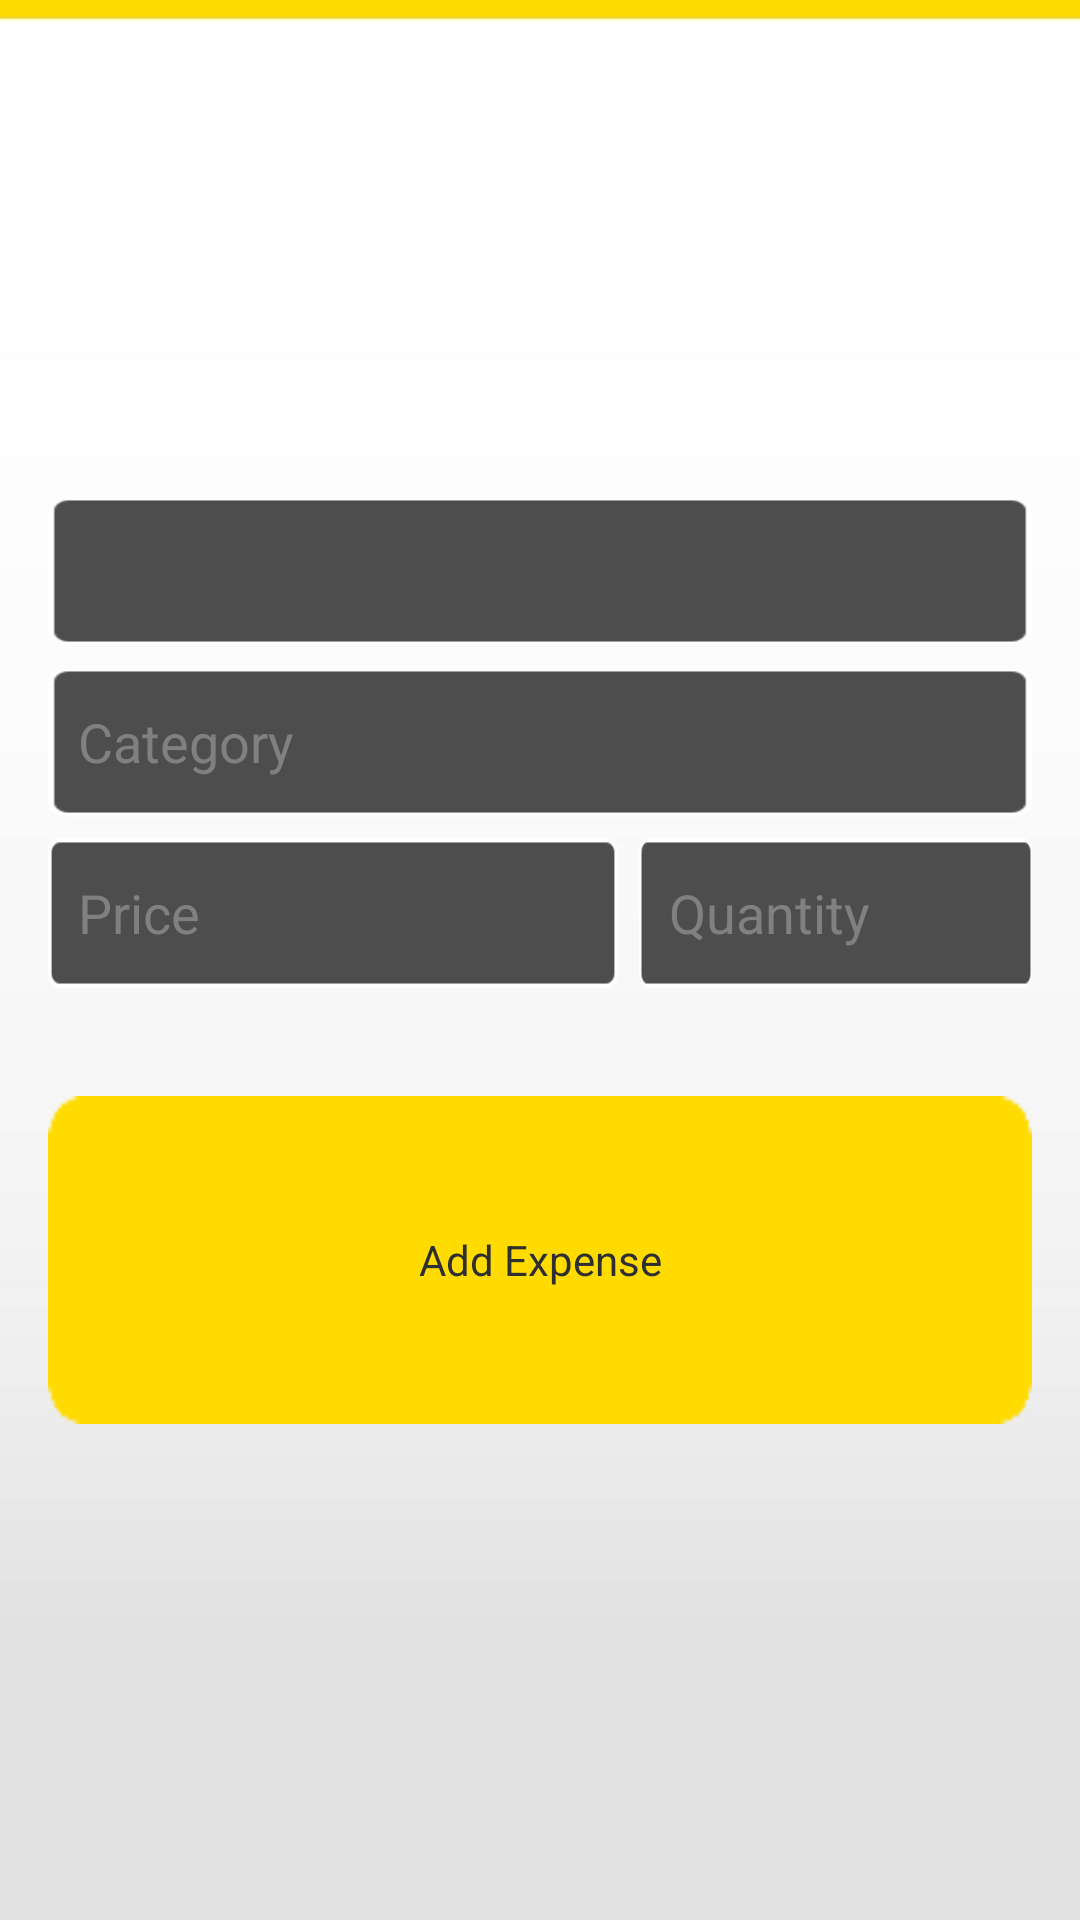

Reconstruct the res/layout file that produces this screen, plus the resources it refers to.
<!-- AndroidManifest.xml: application theme AppTheme -->
<!-- res/layout/addr.xml -->
<ScrollView xmlns:android="http://schemas.android.com/apk/res/android"
                        xmlns:tools="http://schemas.android.com/tools"
                        android:id="@+id/login_form"
                        android:layout_width="match_parent"
                        android:layout_height="match_parent"
                        android:background="@drawable/gradient2"
                        tools:context=".LoginActivity" >
        
        <LinearLayout
            style="@style/LoginFormContainer"
            android:layout_width="match_parent"
            android:layout_height="wrap_content"
            android:layout_gravity="center"
            android:orientation="vertical" >

            <EditText
                android:id="@+id/dateentry"
                android:layout_width="match_parent"
                android:layout_height="50dp"
                android:background="@drawable/field"
                android:inputType="date"
                android:maxLines="1"
                android:padding="10dp"
                android:singleLine="true"
                android:textColor="#ffffff" />

            <EditText
                android:id="@+id/desc"
                android:layout_width="match_parent"
                android:layout_height="50dp"
                android:layout_marginTop="7dp"
                android:background="@drawable/field"
                android:hint="@string/cat"
                android:maxLines="1"
                android:padding="10dp"
                android:singleLine="true"
                android:textColor="#ffffff" />
            
            <LinearLayout
                android:layout_width="wrap_content"
                android:layout_height="0dip"
                android:orientation="horizontal"
                android:layout_weight="1" >

            <EditText
                android:id="@+id/cost"
                android:layout_width="fill_parent"
                android:layout_weight="0.4"
                android:layout_height="50dp"
                android:layout_marginTop="7dp"
                android:background="@drawable/field"
                android:ems="10"
                android:hint="@string/price"
                android:inputType="number"
                android:maxLines="1"
                android:padding="10dp"
                android:singleLine="true"
                android:textColor="#ffffff"
                 />

            <EditText
                android:id="@+id/quant"
                android:layout_width="fill_parent"
                android:layout_weight="0.55"
                android:layout_height="50dp"
                android:layout_marginLeft="7dp"
                android:layout_marginTop="7dp"
                android:background="@drawable/field"
                android:ems="10"
                android:hint="@string/quant"
                android:inputType="number"
                android:maxLines="1"
                android:padding="10dp"
                android:singleLine="true"
                android:textColor="#ffffff"
            	/>
            </LinearLayout>
            
            

               <Button
                android:id="@+id/addrexp"
                android:layout_width="wrap_content"
                android:layout_height="wrap_content"
                android:layout_gravity="center"
                android:layout_marginTop="36dp"
                android:background="@drawable/custombutton"
                android:paddingLeft="32dp"
                android:paddingRight="32dp"
                android:text="@string/aexpense"
                android:textColor="#2d2f31" />
        </LinearLayout>

    </ScrollView>
<!-- resources referenced by this layout -->
<resources>
  <!-- drawable custombutton (drawable-hdpi) -->
  <?xml version="1.0" encoding="utf-8"?>
  <selector xmlns:android="http://schemas.android.com/apk/res/android">
      <item android:drawable="@drawable/pressedbutton"
            android:state_pressed="true" />
      <item android:drawable="@drawable/basicbutton"
            android:state_focused="true" />
      <item android:drawable="@drawable/basicbutton" />
  </selector>
  <!-- drawable field: png bitmap (drawable-ldpi, 3704 bytes) -->
  <!-- drawable gradient2: jpg bitmap (drawable-hdpi, 33146 bytes) -->
  <string name="aexpense">Add Expense</string>
  <string name="cat">Category</string>
  <string name="price">Price</string>
  <string name="quant">Quantity</string>
  <style name="LoginFormContainer">
          <item name="android:layout_width">match_parent</item>
          <item name="android:layout_height">wrap_content</item>
          <item name="android:padding">16dp</item>
      </style>
  <style name="AppTheme" parent="AppBaseTheme">
          
      </style>
  <!-- drawable pressedbutton: png bitmap (drawable-mdpi, 3259 bytes) -->
  <!-- drawable basicbutton: png bitmap (drawable-ldpi, 3261 bytes) -->
  <style name="AppBaseTheme" parent="android:Theme.Light">
          
      </style>
</resources>
